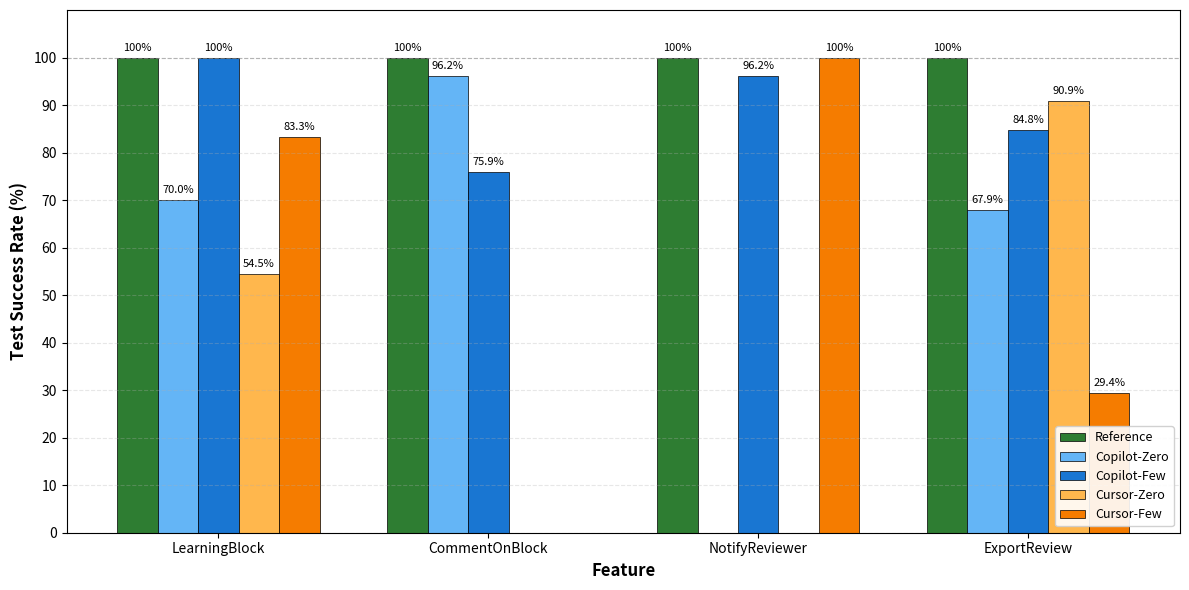

Recreate this plot in Python.
"""
Visualisierung der Test Success Rate (Tabelle 7)
Gruppiertes Balkendiagramm für Bachelorarbeit

Erstellt eine hochwertige, publikationsreife Grafik
"""

import matplotlib.pyplot as plt
import numpy as np
import pandas as pd

# Daten aus Tabelle 7 (New Code Metrics – Testmetriken)
data = {
    'Feature': [
        'LearningBlock', 'LearningBlock', 'LearningBlock', 'LearningBlock', 'LearningBlock',
        'CommentOnBlock', 'CommentOnBlock', 'CommentOnBlock',
        'NotifyReviewer', 'NotifyReviewer', 'NotifyReviewer', 'NotifyReviewer',
        'ExportReview', 'ExportReview', 'ExportReview', 'ExportReview', 'ExportReview'
    ],
    'Variante': [
        'Reference', 'Copilot-Zero', 'Copilot-Few', 'Cursor-Zero', 'Cursor-Few',
        'Reference', 'Copilot-Zero', 'Copilot-Few',
        'Reference', 'Copilot-Zero', 'Copilot-Few', 'Cursor-Few',
        'Reference', 'Copilot-Zero', 'Copilot-Few', 'Cursor-Zero', 'Cursor-Few'
    ],
    'SR%': [
        100.0, 70.0, 100.0, 54.5, 83.3,
        100.0, 96.2, 75.9,
        100.0, np.nan, 96.2, 100.0,  # Copilot-Zero hat keine Tests
        100.0, 67.9, 84.8, 90.9, 29.4
    ]
}

df = pd.DataFrame(data)

# Features und Varianten
features = ['LearningBlock', 'CommentOnBlock', 'NotifyReviewer', 'ExportReview']
varianten = ['Reference', 'Copilot-Zero', 'Copilot-Few', 'Cursor-Zero', 'Cursor-Few']

# Farben (colorblind-friendly palette)
colors = {
    'Reference': '#2E7D32',      # Dunkelgrün
    'Copilot-Zero': '#64B5F6',   # Hellblau
    'Copilot-Few': '#1976D2',    # Dunkelblau
    'Cursor-Zero': '#FFB74D',    # Hellorange
    'Cursor-Few': '#F57C00'      # Dunkelorange
}

# Figur erstellen
fig, ax = plt.subplots(figsize=(12, 6))

# Balkenbreite und Position
bar_width = 0.15
x = np.arange(len(features))

# Balken zeichnen
for i, variante in enumerate(varianten):
    values = []
    for feature in features:
        mask = (df['Feature'] == feature) & (df['Variante'] == variante)
        if mask.any():
            value = df.loc[mask, 'SR%'].values[0]
            values.append(value if not np.isnan(value) else 0)
        else:
            values.append(0)
    
    offset = (i - 2) * bar_width
    bars = ax.bar(x + offset, values, bar_width, 
                   label=variante, 
                   color=colors[variante],
                   edgecolor='black',
                   linewidth=0.5)
    
    # Werte über den Balken anzeigen
    for j, (bar, value) in enumerate(zip(bars, values)):
        if value > 0:
            height = bar.get_height()
            ax.text(bar.get_x() + bar.get_width()/2., height + 1,
                   f'{value:.1f}%' if value < 100 else '100%',
                   ha='center', va='bottom', fontsize=8)

# Gestaltung
ax.set_xlabel('Feature', fontsize=12, fontweight='bold')
ax.set_ylabel('Test Success Rate (%)', fontsize=12, fontweight='bold')
# Kein Titel - wird in LaTeX caption hinzugefügt
ax.set_xticks(x)
ax.set_xticklabels(features, fontsize=10)
ax.set_ylim(0, 110)
ax.set_yticks(range(0, 101, 10))
ax.legend(loc='lower right', fontsize=9, framealpha=0.9)
ax.grid(axis='y', alpha=0.3, linestyle='--')

# Horizontale Linie bei 100%
ax.axhline(y=100, color='gray', linestyle='--', linewidth=0.8, alpha=0.5)

# Layout optimieren
plt.tight_layout()

# Speichern
plt.savefig('test_success_rate.pdf', dpi=300, bbox_inches='tight')
plt.savefig('test_success_rate.png', dpi=300, bbox_inches='tight')

print("✅ Grafiken erstellt:")
print("   - test_success_rate.pdf (für LaTeX)")
print("   - test_success_rate.png (für Vorschau)")

plt.show()
